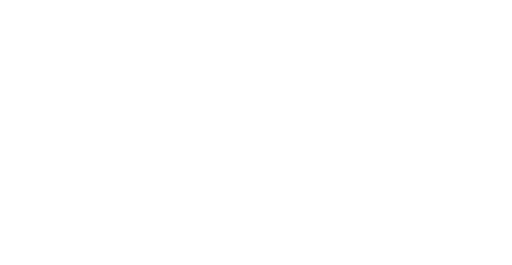
t = 0.00 s
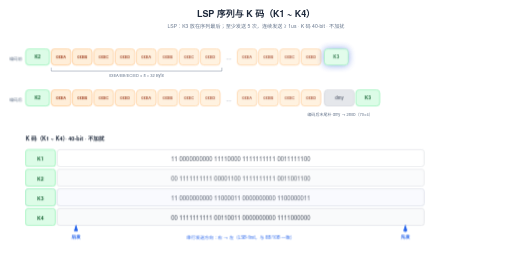
t = 2.40 s
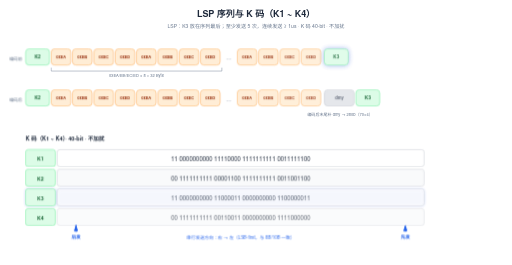
t = 3.36 s
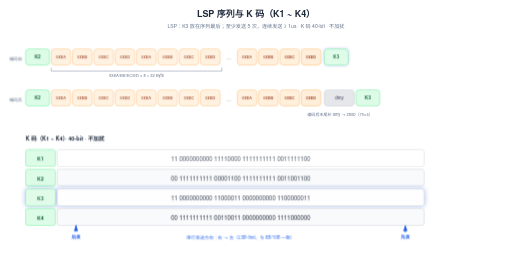
t = 4.84 s
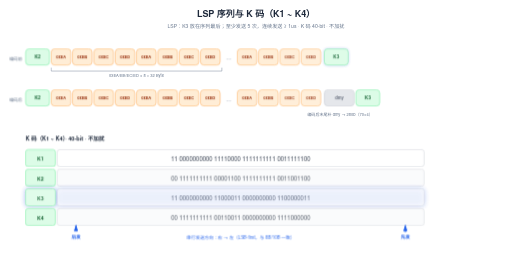
t = 6.40 s
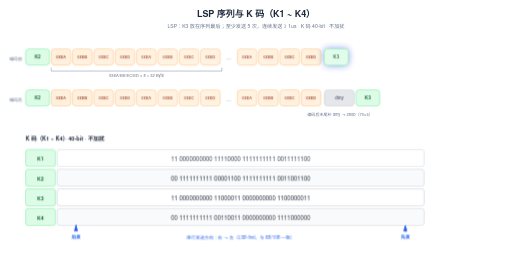
t = 8.08 s

The animated SVG that drew these frames (rendered in a browser with its animation timeline set to each time). Animation: 13 CSS @keyframes rules; frames cover the first 8.08 s, repeats indefinitely.

<svg xmlns="http://www.w3.org/2000/svg" viewBox="0 0 1200 620" width="1200" height="620">
  <style>text { font-family: 'Helvetica Neue', Helvetica, Arial, 'PingFang SC', 'Microsoft YaHei', 'Microsoft JhengHei', 'SimHei', sans-serif; }</style>
<style>
.row{opacity:0;animation:rowIn .55s cubic-bezier(.22,.7,.3,1) forwards}
.head{opacity:0;animation:rowIn .55s cubic-bezier(.22,.7,.3,1) forwards}
@keyframes rowIn{from{opacity:0;transform:translateY(10px)}to{opacity:1;transform:none}}
.draw{stroke-dasharray:100;animation:drawIn .6s cubic-bezier(.4,0,.2,1) forwards}
@keyframes drawIn{from{stroke-dashoffset:100}to{stroke-dashoffset:0}}
.fade{opacity:0;animation:fadeIn .6s ease forwards}
@keyframes fadeIn{to{opacity:1}}
.flowdot{fill:none;stroke-linecap:round;stroke-dasharray:9 91;stroke-width:3.5;animation:flow 2.6s linear infinite}
@keyframes flow{to{stroke-dashoffset:-100}}
.flowtail{fill:none;stroke-linecap:round;stroke-dasharray:4 96;stroke-width:8;opacity:.25;animation:flow 2.6s linear infinite}
.pulse{transform-box:fill-box;transform-origin:center;animation:pulse 2.8s ease-in-out infinite}
@keyframes pulse{0%,100%{opacity:1;filter:drop-shadow(0 0 0 rgba(180,83,9,0))}50%{opacity:.8;filter:drop-shadow(0 0 10px rgba(180,83,9,.75))}}
.pulse-t{transform-box:fill-box;transform-origin:center;animation:pulseT 2.8s ease-in-out infinite}
@keyframes pulseT{0%,100%{opacity:1;filter:drop-shadow(0 0 0 rgba(14,116,144,0))}50%{opacity:.8;filter:drop-shadow(0 0 10px rgba(14,116,144,.75))}}
.pulse-b{transform-box:fill-box;transform-origin:center;animation:pulseB 2.8s ease-in-out infinite}
@keyframes pulseB{0%,100%{opacity:1;filter:drop-shadow(0 0 0 rgba(29,78,216,0))}50%{opacity:.8;filter:drop-shadow(0 0 10px rgba(29,78,216,.75))}}
.sweepband{opacity:.85;animation:sweepMove 8s linear infinite}
@keyframes sweepMove{to{transform:translateX(var(--sweepP,160px))}}
.dashgrow{stroke-dasharray:7 5;animation:dashgrow 2.6s linear infinite}
@keyframes dashgrow{from{stroke-dashoffset:72}to{stroke-dashoffset:0}}
.march{animation:march 1.5s linear infinite}
@keyframes march{to{stroke-dashoffset:-16}}
.cellwave{animation:wave 2.6s ease-in-out infinite}
@keyframes wave{0%,100%{opacity:1}50%{opacity:.72}}
.breathe{animation:br 3.2s ease-in-out infinite}
@keyframes br{0%,100%{opacity:1}50%{opacity:.55}}
.step{animation:stepLit 6s ease-in-out infinite}
@keyframes stepLit{0%,16%{filter:drop-shadow(0 0 9px rgba(29,78,216,.85))}24%,92%{filter:drop-shadow(0 0 0 rgba(29,78,216,0))}100%{filter:drop-shadow(0 0 9px rgba(29,78,216,.85))}}
@media (prefers-reduced-motion:reduce){*{animation:none!important}.row,.head,.fade{opacity:1!important}.flowdot,.flowtail,.sweepband{display:none!important}}
</style>
  <defs>
    <marker id="ar-blue" markerWidth="10" markerHeight="7" refX="9" refY="3.5" orient="auto"><polygon points="0 0, 10 3.5, 0 7" fill="#2563eb"/></marker>
    <marker id="ar-green" markerWidth="10" markerHeight="7" refX="9" refY="3.5" orient="auto"><polygon points="0 0, 10 3.5, 0 7" fill="#059669"/></marker>
    <marker id="ar-purple" markerWidth="10" markerHeight="7" refX="9" refY="3.5" orient="auto"><polygon points="0 0, 10 3.5, 0 7" fill="#7c3aed"/></marker>
    <marker id="ar-orange" markerWidth="10" markerHeight="7" refX="9" refY="3.5" orient="auto"><polygon points="0 0, 10 3.5, 0 7" fill="#ea580c"/></marker>
    <marker id="ar-gray" markerWidth="10" markerHeight="7" refX="9" refY="3.5" orient="auto"><polygon points="0 0, 10 3.5, 0 7" fill="#9ca3af"/></marker>
  </defs>
  <rect width="1200" height="620" fill="#ffffff"/>
<g class="head">
<text x="600" y="40" font-size="21" fill="#1e293b" text-anchor="middle" font-weight="600">LSP 序列与 K 码（K1 ~ K4）</text>
<text x="600" y="64" font-size="12" fill="#64748b" text-anchor="middle">LSP：K3 放在序列最后；至少发送 5 次，连续发送 ≥ 1us · K 码 40-bit · 不加扰</text>
</g>
<g class="row" style="animation-delay:0.2s">
<text x="52" y="140" font-size="10" fill="#64748b" text-anchor="end">编码前</text>
<rect x="60" y="114" width="56" height="38" rx="8" fill="#dcfce7" stroke="#86efac" stroke-width="1.5"/>
<text x="88.0" y="136.5" font-size="11" fill="#166534" text-anchor="middle" font-weight="600">K2</text>
<g class="cellwave" style="animation-delay:0s;animation-duration:3s">
<rect x="120" y="114" width="46" height="38" rx="8" fill="#ffedd5" stroke="#fdba74" stroke-width="1.5"/>
<text x="143.0" y="136.5" font-size="9.5" fill="#9a3412" text-anchor="middle" font-weight="600">0xEA</text>
</g>
<g class="cellwave" style="animation-delay:0.1s;animation-duration:3s">
<rect x="170" y="114" width="46" height="38" rx="8" fill="#ffedd5" stroke="#fdba74" stroke-width="1.5"/>
<text x="193.0" y="136.5" font-size="9.5" fill="#9a3412" text-anchor="middle" font-weight="600">0xEB</text>
</g>
<g class="cellwave" style="animation-delay:0.2s;animation-duration:3s">
<rect x="220" y="114" width="46" height="38" rx="8" fill="#ffedd5" stroke="#fdba74" stroke-width="1.5"/>
<text x="243.0" y="136.5" font-size="9.5" fill="#9a3412" text-anchor="middle" font-weight="600">0xEC</text>
</g>
<g class="cellwave" style="animation-delay:0.3s;animation-duration:3s">
<rect x="270" y="114" width="46" height="38" rx="8" fill="#ffedd5" stroke="#fdba74" stroke-width="1.5"/>
<text x="293.0" y="136.5" font-size="9.5" fill="#9a3412" text-anchor="middle" font-weight="600">0xED</text>
</g>
<g class="cellwave" style="animation-delay:0.4s;animation-duration:3s">
<rect x="320" y="114" width="46" height="38" rx="8" fill="#ffedd5" stroke="#fdba74" stroke-width="1.5"/>
<text x="343.0" y="136.5" font-size="9.5" fill="#9a3412" text-anchor="middle" font-weight="600">0xEA</text>
</g>
<g class="cellwave" style="animation-delay:0.5s;animation-duration:3s">
<rect x="370" y="114" width="46" height="38" rx="8" fill="#ffedd5" stroke="#fdba74" stroke-width="1.5"/>
<text x="393.0" y="136.5" font-size="9.5" fill="#9a3412" text-anchor="middle" font-weight="600">0xEB</text>
</g>
<g class="cellwave" style="animation-delay:0.6s;animation-duration:3s">
<rect x="420" y="114" width="46" height="38" rx="8" fill="#ffedd5" stroke="#fdba74" stroke-width="1.5"/>
<text x="443.0" y="136.5" font-size="9.5" fill="#9a3412" text-anchor="middle" font-weight="600">0xEC</text>
</g>
<g class="cellwave" style="animation-delay:0.7s;animation-duration:3s">
<rect x="470" y="114" width="46" height="38" rx="8" fill="#ffedd5" stroke="#fdba74" stroke-width="1.5"/>
<text x="493.0" y="136.5" font-size="9.5" fill="#9a3412" text-anchor="middle" font-weight="600">0xED</text>
</g>
<text x="536" y="140" font-size="13" fill="#64748b" text-anchor="middle">…</text>
<g class="cellwave" style="animation-delay:0.8s;animation-duration:3s">
<rect x="556" y="114" width="46" height="38" rx="8" fill="#ffedd5" stroke="#fdba74" stroke-width="1.5"/>
<text x="579.0" y="136.5" font-size="9.5" fill="#9a3412" text-anchor="middle" font-weight="600">0xEA</text>
</g>
<g class="cellwave" style="animation-delay:0.9s;animation-duration:3s">
<rect x="606" y="114" width="46" height="38" rx="8" fill="#ffedd5" stroke="#fdba74" stroke-width="1.5"/>
<text x="629.0" y="136.5" font-size="9.5" fill="#9a3412" text-anchor="middle" font-weight="600">0xEB</text>
</g>
<g class="cellwave" style="animation-delay:1s;animation-duration:3s">
<rect x="656" y="114" width="46" height="38" rx="8" fill="#ffedd5" stroke="#fdba74" stroke-width="1.5"/>
<text x="679.0" y="136.5" font-size="9.5" fill="#9a3412" text-anchor="middle" font-weight="600">0xEC</text>
</g>
<g class="cellwave" style="animation-delay:1.1s;animation-duration:3s">
<rect x="706" y="114" width="46" height="38" rx="8" fill="#ffedd5" stroke="#fdba74" stroke-width="1.5"/>
<text x="729.0" y="136.5" font-size="9.5" fill="#9a3412" text-anchor="middle" font-weight="600">0xED</text>
</g>
<g class="pulse-b" style="animation-delay:-1.4s">
<rect x="760" y="114" width="56" height="38" rx="8" fill="#dcfce7" stroke="#86efac" stroke-width="1.5"/>
<text x="788.0" y="136.5" font-size="11" fill="#166534" text-anchor="middle" font-weight="600">K3</text>
</g>
</g>
<g class="fade" style="animation-delay:1.05s">
<path d="M 120 158 L 120 166 L 520 166 L 520 158" stroke="#64748b" stroke-width="1" fill="none" class="draw" pathLength="100" style="animation-delay:1.05s"/>
<text x="320" y="180" font-size="9.5" fill="#64748b" text-anchor="middle">0xEA/EB/EC/ED × 8 = 32 Byte</text>
</g>
<g class="row" style="animation-delay:0.65s">
<text x="52" y="236" font-size="10" fill="#64748b" text-anchor="end">编码后</text>
<rect x="60" y="210" width="56" height="38" rx="8" fill="#dcfce7" stroke="#86efac" stroke-width="1.5"/>
<text x="88.0" y="232.5" font-size="11" fill="#166534" text-anchor="middle" font-weight="600">K2</text>
<g class="cellwave" style="animation-delay:0s;animation-duration:3s">
<rect x="120" y="210" width="46" height="38" rx="8" fill="#ffedd5" stroke="#fdba74" stroke-width="1.5"/>
<text x="143.0" y="232.5" font-size="9.5" fill="#9a3412" text-anchor="middle" font-weight="600">0xEA</text>
</g>
<g class="cellwave" style="animation-delay:0.1s;animation-duration:3s">
<rect x="170" y="210" width="46" height="38" rx="8" fill="#ffedd5" stroke="#fdba74" stroke-width="1.5"/>
<text x="193.0" y="232.5" font-size="9.5" fill="#9a3412" text-anchor="middle" font-weight="600">0xEB</text>
</g>
<g class="cellwave" style="animation-delay:0.2s;animation-duration:3s">
<rect x="220" y="210" width="46" height="38" rx="8" fill="#ffedd5" stroke="#fdba74" stroke-width="1.5"/>
<text x="243.0" y="232.5" font-size="9.5" fill="#9a3412" text-anchor="middle" font-weight="600">0xEC</text>
</g>
<g class="cellwave" style="animation-delay:0.3s;animation-duration:3s">
<rect x="270" y="210" width="46" height="38" rx="8" fill="#ffedd5" stroke="#fdba74" stroke-width="1.5"/>
<text x="293.0" y="232.5" font-size="9.5" fill="#9a3412" text-anchor="middle" font-weight="600">0xED</text>
</g>
<g class="cellwave" style="animation-delay:0.4s;animation-duration:3s">
<rect x="320" y="210" width="46" height="38" rx="8" fill="#ffedd5" stroke="#fdba74" stroke-width="1.5"/>
<text x="343.0" y="232.5" font-size="9.5" fill="#9a3412" text-anchor="middle" font-weight="600">0xEA</text>
</g>
<g class="cellwave" style="animation-delay:0.5s;animation-duration:3s">
<rect x="370" y="210" width="46" height="38" rx="8" fill="#ffedd5" stroke="#fdba74" stroke-width="1.5"/>
<text x="393.0" y="232.5" font-size="9.5" fill="#9a3412" text-anchor="middle" font-weight="600">0xEB</text>
</g>
<g class="cellwave" style="animation-delay:0.6s;animation-duration:3s">
<rect x="420" y="210" width="46" height="38" rx="8" fill="#ffedd5" stroke="#fdba74" stroke-width="1.5"/>
<text x="443.0" y="232.5" font-size="9.5" fill="#9a3412" text-anchor="middle" font-weight="600">0xEC</text>
</g>
<g class="cellwave" style="animation-delay:0.7s;animation-duration:3s">
<rect x="470" y="210" width="46" height="38" rx="8" fill="#ffedd5" stroke="#fdba74" stroke-width="1.5"/>
<text x="493.0" y="232.5" font-size="9.5" fill="#9a3412" text-anchor="middle" font-weight="600">0xED</text>
</g>
<text x="536" y="236" font-size="13" fill="#64748b" text-anchor="middle">…</text>
<g class="cellwave" style="animation-delay:0.8s;animation-duration:3s">
<rect x="556" y="210" width="46" height="38" rx="8" fill="#ffedd5" stroke="#fdba74" stroke-width="1.5"/>
<text x="579.0" y="232.5" font-size="9.5" fill="#9a3412" text-anchor="middle" font-weight="600">0xEA</text>
</g>
<g class="cellwave" style="animation-delay:0.9s;animation-duration:3s">
<rect x="606" y="210" width="46" height="38" rx="8" fill="#ffedd5" stroke="#fdba74" stroke-width="1.5"/>
<text x="629.0" y="232.5" font-size="9.5" fill="#9a3412" text-anchor="middle" font-weight="600">0xEB</text>
</g>
<g class="cellwave" style="animation-delay:1s;animation-duration:3s">
<rect x="656" y="210" width="46" height="38" rx="8" fill="#ffedd5" stroke="#fdba74" stroke-width="1.5"/>
<text x="679.0" y="232.5" font-size="9.5" fill="#9a3412" text-anchor="middle" font-weight="600">0xEC</text>
</g>
<g class="cellwave" style="animation-delay:1.1s;animation-duration:3s">
<rect x="706" y="210" width="46" height="38" rx="8" fill="#ffedd5" stroke="#fdba74" stroke-width="1.5"/>
<text x="729.0" y="232.5" font-size="9.5" fill="#9a3412" text-anchor="middle" font-weight="600">0xED</text>
</g>
<rect x="760" y="210" width="70" height="38" rx="8" fill="#e5e7eb" stroke="#d1d5db" stroke-width="1.5"/>
<text x="795.0" y="232.5" font-size="10" fill="#6b7280" text-anchor="middle" font-weight="600">dmy</text>
<rect x="834" y="210" width="56" height="38" rx="8" fill="#dcfce7" stroke="#86efac" stroke-width="1.5"/>
<text x="862.0" y="232.5" font-size="11" fill="#166534" text-anchor="middle" font-weight="600">K3</text>
</g>
<g class="head" style="animation-delay:0.8s">
<text x="797" y="272" font-size="9.5" fill="#64748b" text-anchor="middle">编码后末尾补 dmy → 280b（70×4）</text>
</g>
<g class="row" style="animation-delay:1s">
<text x="60" y="330" font-size="13" fill="#1e293b" text-anchor="start" font-weight="600">K 码（K1 ~ K4）· 40-bit · 不加扰</text>
<rect x="60" y="350" width="70" height="40" rx="6" fill="#dcfce7" stroke="#86efac" stroke-width="1.5"/>
<text x="95" y="376" font-size="12" fill="#166534" text-anchor="middle" font-weight="700">K1</text>
<g class="cellwave" style="animation-delay:0s;animation-duration:3.6s">
<rect x="134" y="350" width="860" height="40" rx="6" fill="#ffffff" stroke="#d1d5db" stroke-width="1.5"/>
<text x="564" y="376" font-size="14" fill="#1e293b" text-anchor="middle" font-family="Consolas, Menlo, monospace">11 0000000000 11110000 1111111111 0011111100</text>
</g>
</g>
<g class="row" style="animation-delay:1.15s">
<rect x="60" y="396" width="70" height="40" rx="6" fill="#dcfce7" stroke="#86efac" stroke-width="1.5"/>
<text x="95" y="422" font-size="12" fill="#166534" text-anchor="middle" font-weight="700">K2</text>
<g class="cellwave" style="animation-delay:0.5s;animation-duration:3.6s">
<rect x="134" y="396" width="860" height="40" rx="6" fill="#f9fafb" stroke="#d1d5db" stroke-width="1.5"/>
<text x="564" y="422" font-size="14" fill="#1e293b" text-anchor="middle" font-family="Consolas, Menlo, monospace">00 1111111111 00001100 1111111111 0011001100</text>
</g>
</g>
<g class="row" style="animation-delay:1.3s">
<g class="pulse-b" style="animation-delay:0s">
<rect x="60" y="442" width="70" height="40" rx="6" fill="#dcfce7" stroke="#86efac" stroke-width="1.5"/>
<text x="95" y="468" font-size="12" fill="#166534" text-anchor="middle" font-weight="700">K3</text>
<g class="cellwave" style="animation-delay:1s;animation-duration:3.6s">
<rect x="134" y="442" width="860" height="40" rx="6" fill="#ffffff" stroke="#d1d5db" stroke-width="1.5"/>
<text x="564" y="468" font-size="14" fill="#1e293b" text-anchor="middle" font-family="Consolas, Menlo, monospace">11 0000000000 11000011 0000000000 1100000011</text>
</g>
</g>
</g>
<g class="row" style="animation-delay:1.45s">
<rect x="60" y="488" width="70" height="40" rx="6" fill="#dcfce7" stroke="#86efac" stroke-width="1.5"/>
<text x="95" y="514" font-size="12" fill="#166534" text-anchor="middle" font-weight="700">K4</text>
<g class="cellwave" style="animation-delay:1.5s;animation-duration:3.6s">
<rect x="134" y="488" width="860" height="40" rx="6" fill="#f9fafb" stroke="#d1d5db" stroke-width="1.5"/>
<text x="564" y="514" font-size="14" fill="#1e293b" text-anchor="middle" font-family="Consolas, Menlo, monospace">00 1111111111 00110011 0000000000 1111000000</text>
</g>
</g>
<g class="row" style="animation-delay:1.7s">
<line x1="950" y1="542" x2="950" y2="528" stroke="#2563eb" stroke-width="1.5" marker-end="url(#ar-blue)" class="draw" pathLength="100" style="animation-delay:2.05s"/>
<text x="950" y="560" font-size="11" fill="#2563eb" text-anchor="middle" font-weight="700">先发</text>
<path d="M 950 542 L 950 528" stroke="#2563eb" class="flowdot" pathLength="100" style="animation-duration:2.4s;animation-delay:0s;stroke-width:2.5"/>
<path d="M 950 542 L 950 528" stroke="#2563eb" class="flowdot" pathLength="100" style="animation-duration:2.4s;animation-delay:-0.8s;stroke-width:2.5"/>
<path d="M 950 542 L 950 528" stroke="#2563eb" class="flowdot" pathLength="100" style="animation-duration:2.4s;animation-delay:-1.6s;stroke-width:2.5"/>
<path d="M 950 542 L 950 528" stroke="#2563eb" class="flowtail" pathLength="100" style="animation-duration:2.4s;animation-delay:0s;stroke-width:4"/>
<path d="M 950 542 L 950 528" stroke="#2563eb" class="flowtail" pathLength="100" style="animation-duration:2.4s;animation-delay:-0.8s;stroke-width:4"/>
<line x1="178" y1="542" x2="178" y2="528" stroke="#2563eb" stroke-width="1.5" marker-end="url(#ar-blue)" class="draw" pathLength="100" style="animation-delay:2.05s"/>
<text x="178" y="560" font-size="11" fill="#2563eb" text-anchor="middle" font-weight="700">后发</text>
<path d="M 178 542 L 178 528" stroke="#2563eb" class="flowdot" pathLength="100" style="animation-duration:2.4s;animation-delay:-0.5s;stroke-width:2.5"/>
<path d="M 178 542 L 178 528" stroke="#2563eb" class="flowdot" pathLength="100" style="animation-duration:2.4s;animation-delay:-1.3s;stroke-width:2.5"/>
<path d="M 178 542 L 178 528" stroke="#2563eb" class="flowdot" pathLength="100" style="animation-duration:2.4s;animation-delay:-2.1s;stroke-width:2.5"/>
<path d="M 178 542 L 178 528" stroke="#2563eb" class="flowtail" pathLength="100" style="animation-duration:2.4s;animation-delay:-0.5s;stroke-width:4"/>
<path d="M 178 542 L 178 528" stroke="#2563eb" class="flowtail" pathLength="100" style="animation-duration:2.4s;animation-delay:-1.3s;stroke-width:4"/>
<text x="564" y="560" font-size="10.5" fill="#2563eb" text-anchor="middle">串行发送方向：右 → 左（LSB-first，与 8B/10B 一致）</text>
</g>
</svg>
